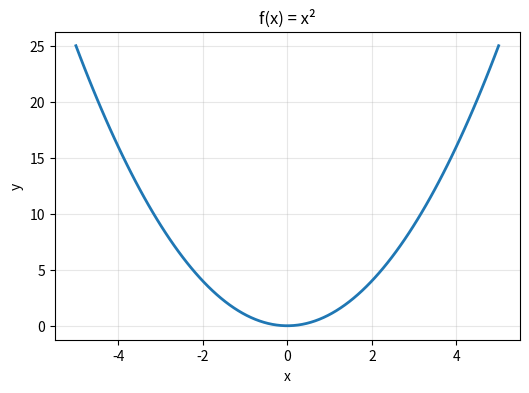
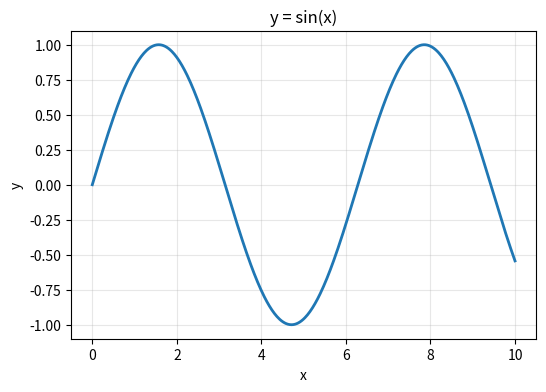

Python code for these plots, in order:
from typing import Callable

import matplotlib.pyplot as plt
import numpy as np


def standardized_plot(
    func: Callable[[np.ndarray], np.ndarray],
    x_range: tuple[float, float] = (0.0, 10.0),
    num_points: int = 500,
    title: str | None = None,
    xlabel: str = "x",
    ylabel: str = "y",
    filename: str = "plot.png",
    figsize: tuple[float, float] = (6.0, 4.0),
    dpi: int = 150,
) -> None:
    """
    Gera e salva um gráfico padronizado para uma dada função matemática.
    """
    x = np.linspace(x_range[0], x_range[1], num_points)  # Gerar x
    y = func(x)  # Avaliar função

    fig, ax = plt.subplots(figsize=figsize, dpi=dpi)  # Criar figura
    ax.plot(x, y, linewidth=2)

    # Título
    if title is None:
        title = f"y = {func.__name__}(x)"
    ax.set_title(title)

    ax.set_xlabel(xlabel)
    ax.set_ylabel(ylabel)
    ax.grid(True, alpha=0.3)

    plt.show()  # Mostrar imagem
    fig.savefig(filename, bbox_inches="tight")  # Salvar para arquivo
    print(f"Saved: {filename}")


def main() -> None:
    standardized_plot(
        func=lambda x: x**2,
        x_range=(-5.0, 5.0),
        num_points=100,
        title="f(x) = x²",
        filename="x2_plot.png",
    )

    standardized_plot(func=np.sin, x_range=(0.0, 10.0), filename="sin_plot.png")


if __name__ == "__main__":
    main()
